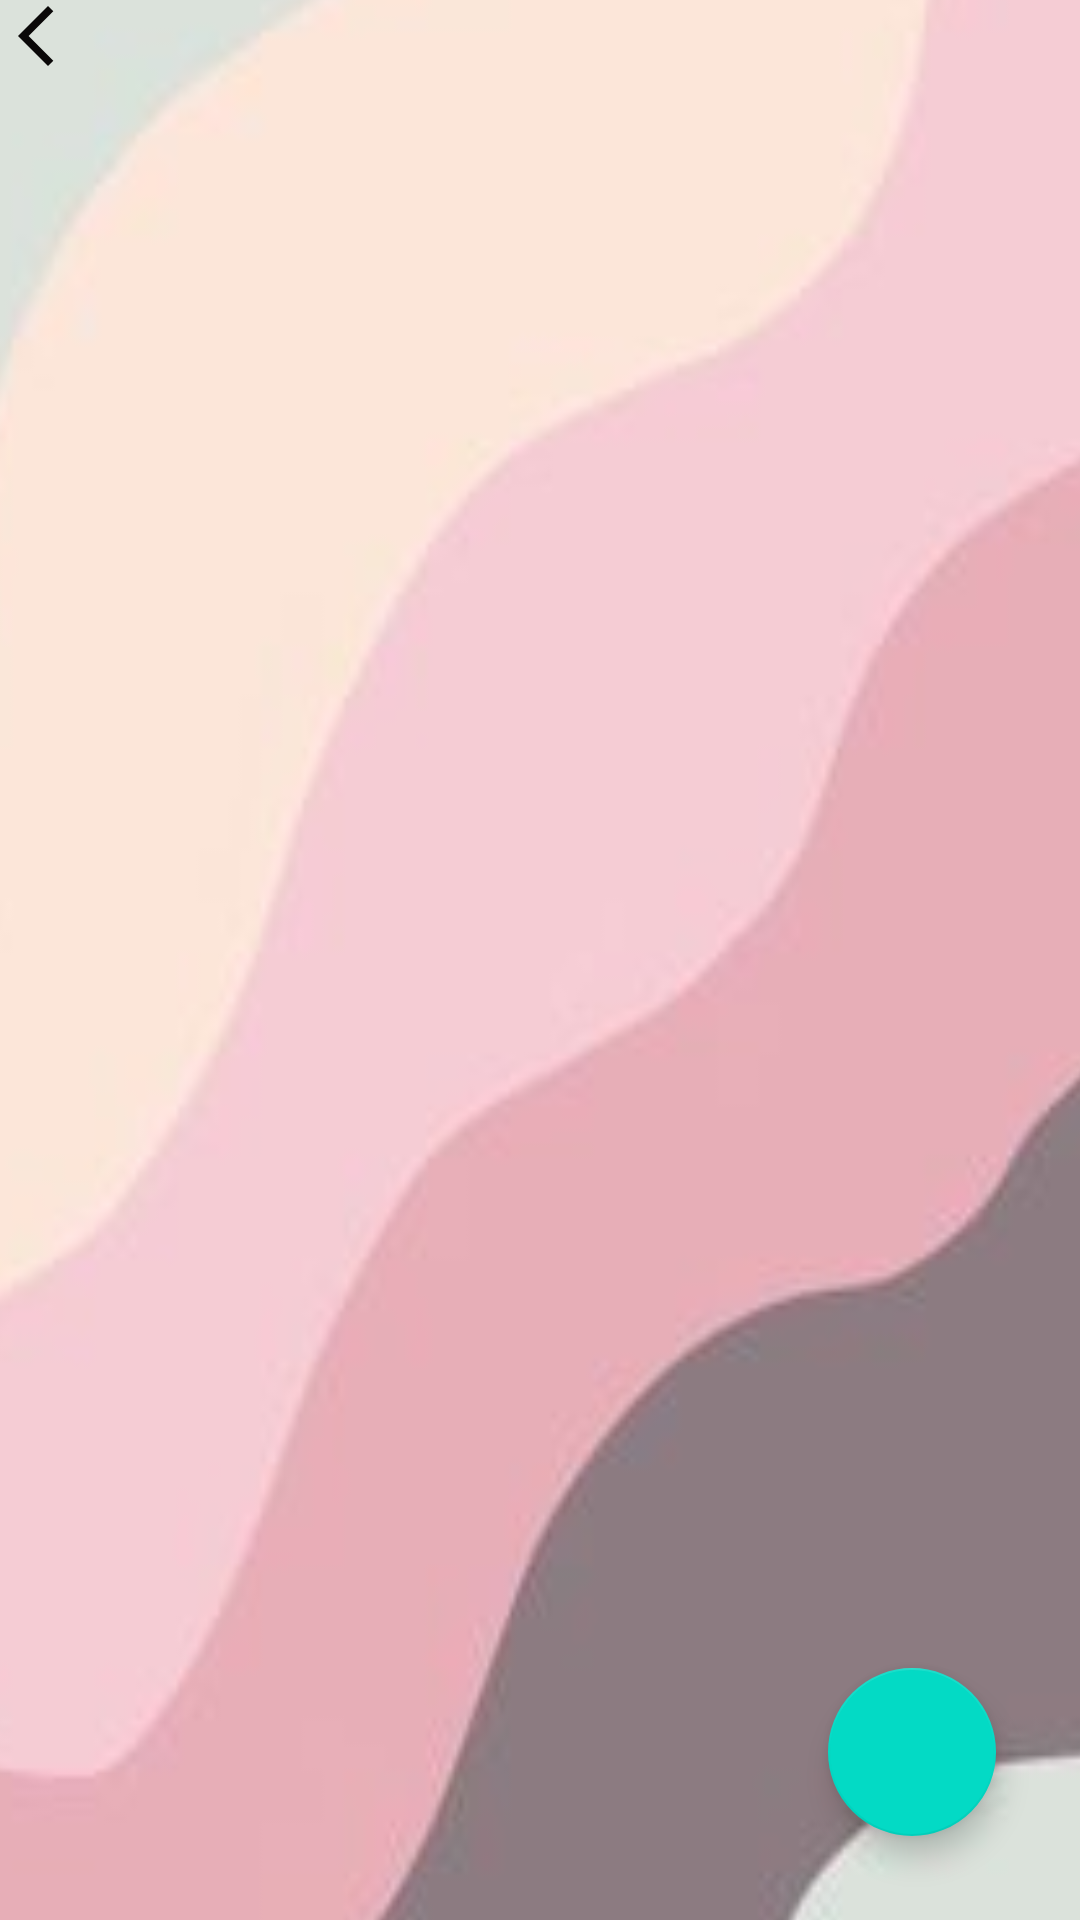

Layout XML and referenced resources for this Android screen:
<!-- AndroidManifest.xml: application theme Theme.Hobbify -->
<!-- res/layout/activity_reading.xml -->
<?xml version="1.0" encoding="utf-8"?>
<androidx.constraintlayout.widget.ConstraintLayout xmlns:android="http://schemas.android.com/apk/res/android"
    xmlns:app="http://schemas.android.com/apk/res-auto"
    xmlns:tools="http://schemas.android.com/tools"
    android:layout_width="match_parent"
    android:layout_height="match_parent"
    tools:context=".MainActivity">

    <com.google.android.material.floatingactionbutton.FloatingActionButton
        android:id="@+id/add_button"
        android:layout_width="wrap_content"
        android:layout_height="wrap_content"
        android:layout_marginEnd="28dp"
        android:layout_marginRight="28dp"
        android:layout_marginBottom="28dp"
        android:clickable="true"
        android:focusable="true"
        app:layout_constraintBottom_toBottomOf="parent"
        app:layout_constraintEnd_toEndOf="parent"
        app:srcCompat="@drawable/ic_add" />

    <androidx.recyclerview.widget.RecyclerView
        android:id="@+id/recyclerView"
        android:layout_width="408dp"
        android:layout_height="893dp"
        android:background="@drawable/b"
        android:paddingTop="?attr/actionBarSize"
        app:layout_constraintBottom_toBottomOf="parent"
        app:layout_constraintEnd_toEndOf="parent"
        app:layout_constraintStart_toStartOf="parent"
        app:layout_constraintTop_toTopOf="parent"
        />

    <ImageView
        android:id="@+id/empty_imageview"
        android:layout_width="wrap_content"
        android:layout_height="wrap_content"
        android:layout_marginTop="230dp"
        android:alpha="0.1"
        android:visibility="gone"
        app:layout_constraintEnd_toEndOf="parent"
        app:layout_constraintStart_toStartOf="parent"
        app:layout_constraintTop_toTopOf="parent"
        app:srcCompat="@drawable/ic_empty" />

    <TextView
        android:id="@+id/no_data"
        android:layout_width="wrap_content"
        android:layout_height="wrap_content"
        android:layout_marginTop="16dp"
        android:text="No Data."
        android:textSize="20sp"
        android:alpha="0.4"
        android:visibility="gone"
        app:layout_constraintEnd_toEndOf="parent"
        app:layout_constraintStart_toStartOf="parent"
        app:layout_constraintTop_toBottomOf="@+id/empty_imageview" />

    <ImageView
        android:id="@+id/imageView14"
        android:layout_width="wrap_content"
        android:layout_height="wrap_content"
        android:onClick="btnBack"
        app:srcCompat="@drawable/ic_black"
        tools:layout_editor_absoluteX="16dp"
        tools:layout_editor_absoluteY="16dp"
        tools:ignore="MissingConstraints" />

</androidx.constraintlayout.widget.ConstraintLayout>
<!-- resources referenced by this layout -->
<resources>
  <!-- drawable b: png bitmap (drawable, 4624 bytes) -->
  <!-- drawable ic_black (drawable) -->
  <vector android:height="24dp" android:tint="#0A0808"
      android:viewportHeight="24" android:viewportWidth="24"
      android:width="24dp" xmlns:android="http://schemas.android.com/apk/res/android">
      <path android:fillColor="@android:color/white" android:pathData="M17.77,3.77l-1.77,-1.77l-10,10l10,10l1.77,-1.77l-8.23,-8.23z"/>
  </vector>
  <style name="Theme.Hobbify" parent="Theme.MaterialComponents.DayNight.DarkActionBar">
          
          <item name="colorPrimary">@color/purple_500</item>
          <item name="colorPrimaryVariant">@color/purple_700</item>
          <item name="colorOnPrimary">@color/white</item>
          
          <item name="colorSecondary">@color/teal_200</item>
          <item name="colorSecondaryVariant">@color/teal_700</item>
          <item name="colorOnSecondary">@color/black</item>
          
          <item name="android:statusBarColor" tools:targetApi="l">?attr/colorPrimaryVariant</item>
          
      </style>
  <!-- not gathered from this repository: default colours our renderer supplied (Android Studio template values) -->
  <color name="purple_500">#FF6200EE</color>
  <color name="purple_700">#FF3700B3</color>
  <color name="teal_200">#FF03DAC5</color>
  <color name="teal_700">#FF018786</color>
  <color name="black">#FF000000</color>
  <color name="white">#FFFFFFFF</color>
</resources>
